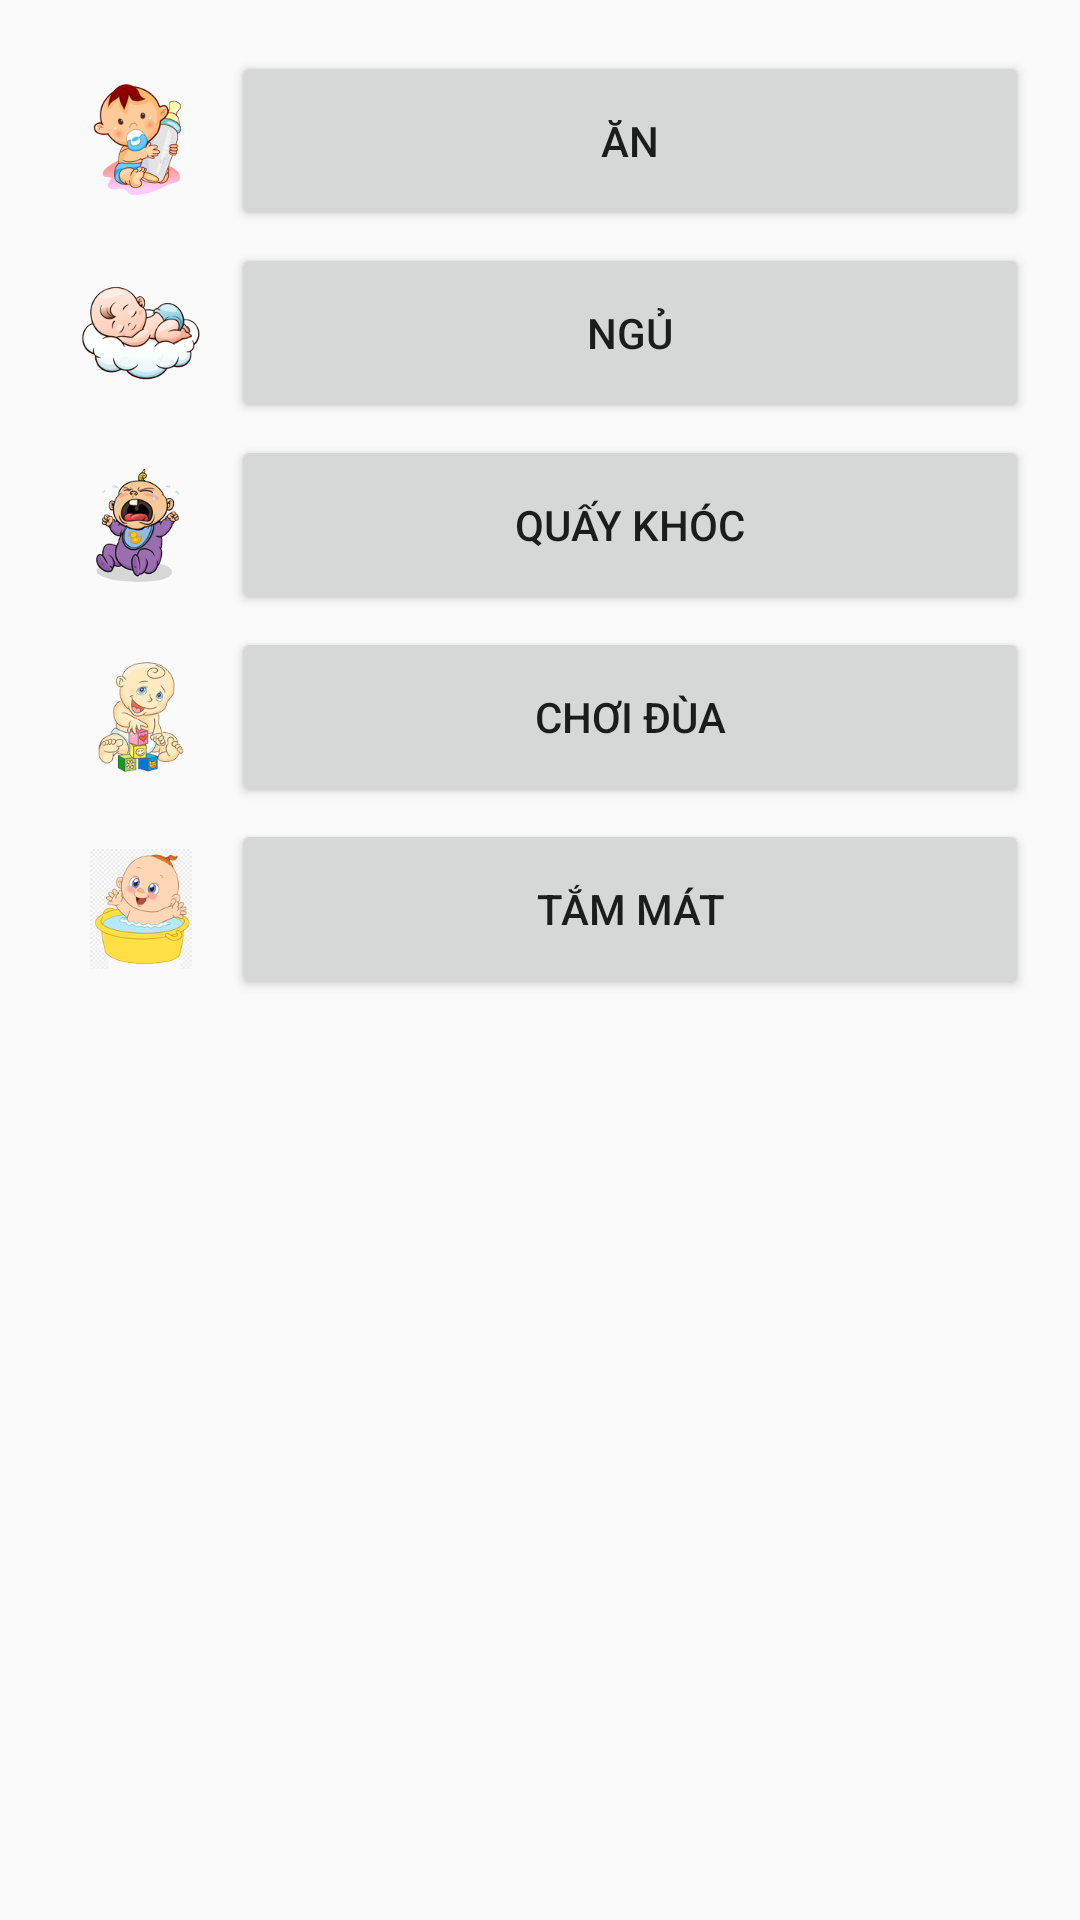

Produce the Android XML layout that renders to this screen, including the resource entries it uses.
<!-- AndroidManifest.xml: application theme AppTheme -->
<!-- res/layout/choose_action.xml -->
<?xml version="1.0" encoding="utf-8"?>
<LinearLayout xmlns:android="http://schemas.android.com/apk/res/android"
    android:layout_width="match_parent"
    android:layout_height="match_parent"
    android:orientation="vertical"
    android:padding="15dp">

    <LinearLayout
        android:layout_width="match_parent"
        android:layout_height="60dp"
        android:layout_margin="2dp"
        android:orientation="horizontal">

        <ImageView
            android:layout_width="60dp"
            android:layout_height="60dp"
            android:adjustViewBounds="true"
            android:clickable="false"
            android:enabled="false"
            android:paddingLeft="10dp"
            android:paddingTop="10dp"
            android:paddingRight="10dp"
            android:paddingBottom="10dp"
            android:scaleType="fitCenter"
            android:src="@drawable/drink" />

        <Button
            android:id="@+id/btn_eat"
            android:layout_width="match_parent"
            android:layout_height="match_parent"
            android:text="@string/ACTION_EAT" />

    </LinearLayout>

    <LinearLayout
        android:layout_width="match_parent"
        android:layout_height="60dp"
        android:layout_margin="2dp"
        android:orientation="horizontal">

        <ImageView
            android:layout_width="60dp"
            android:layout_height="60dp"
            android:adjustViewBounds="true"
            android:clickable="false"
            android:enabled="false"
            android:paddingLeft="10dp"
            android:paddingTop="10dp"
            android:paddingRight="10dp"
            android:paddingBottom="10dp"
            android:scaleType="fitCenter"
            android:src="@drawable/sleep" />

        <Button
            android:id="@+id/btn_sleep"
            android:layout_width="match_parent"
            android:layout_height="match_parent"
            android:text="@string/ACTION_SLEEP" />
    </LinearLayout>

    <LinearLayout
        android:layout_width="match_parent"
        android:layout_height="60dp"
        android:layout_margin="2dp"
        android:orientation="horizontal">

        <ImageView
            android:layout_width="60dp"
            android:layout_height="60dp"
            android:adjustViewBounds="true"
            android:clickable="false"
            android:enabled="false"
            android:paddingLeft="10dp"
            android:paddingTop="10dp"
            android:paddingRight="10dp"
            android:paddingBottom="10dp"
            android:scaleType="fitCenter"
            android:src="@drawable/cry" />

        <Button
            android:id="@+id/btn_cry"
            android:layout_width="match_parent"
            android:layout_height="match_parent"


            android:text="@string/ACTION_CRY" />
    </LinearLayout>

    <LinearLayout
        android:layout_width="match_parent"
        android:layout_height="60dp"
        android:layout_margin="2dp"
        android:orientation="horizontal">

        <ImageView
            android:layout_width="60dp"
            android:layout_height="60dp"
            android:adjustViewBounds="true"
            android:clickable="false"
            android:enabled="false"
            android:paddingLeft="10dp"
            android:paddingTop="10dp"
            android:paddingRight="10dp"
            android:paddingBottom="10dp"
            android:scaleType="fitCenter"
            android:src="@drawable/relax" />

        <Button
            android:id="@+id/btn_relax"
            android:layout_width="match_parent"
            android:layout_height="match_parent"
            android:text="@string/ACTION_RELAX" />
    </LinearLayout>

    <LinearLayout
        android:layout_width="match_parent"
        android:layout_height="60dp"
        android:layout_margin="2dp"
        android:orientation="horizontal">

        <ImageView
            android:layout_width="60dp"
            android:layout_height="60dp"
            android:adjustViewBounds="true"
            android:clickable="false"
            android:enabled="false"
            android:paddingLeft="10dp"
            android:paddingTop="10dp"
            android:paddingRight="10dp"
            android:paddingBottom="10dp"
            android:scaleType="fitCenter"
            android:src="@drawable/bath" />

        <Button
            android:id="@+id/btn_takebath"
            android:layout_width="match_parent"
            android:layout_height="match_parent"
            android:text="@string/ACTION_TAKE_BATH" />
    </LinearLayout>
</LinearLayout>
<!-- resources referenced by this layout -->
<resources>
  <!-- drawable bath: png bitmap (drawable, 27457 bytes) -->
  <!-- drawable cry: png bitmap (drawable, 28137 bytes) -->
  <!-- drawable drink: png bitmap (drawable, 29316 bytes) -->
  <!-- drawable relax: png bitmap (drawable, 30057 bytes) -->
  <!-- drawable sleep: png bitmap (drawable, 27033 bytes) -->
  <string name="ACTION_CRY"> Quấy khóc  </string>
  <string name="ACTION_EAT"> Ăn  </string>
  <string name="ACTION_RELAX"> Chơi đùa  </string>
  <string name="ACTION_SLEEP"> Ngủ  </string>
  <string name="ACTION_TAKE_BATH"> Tắm mát  </string>
  <style name="AppTheme" parent="Theme.AppCompat.Light.DarkActionBar">
          
          <item name="colorPrimary">@color/colorPrimary</item>
          <item name="colorPrimaryDark">@color/colorPrimaryDark</item>
          <item name="colorAccent">@color/colorAccent</item>
          <item name="android:windowNoTitle">true</item>
      </style>
  <!-- not gathered from this repository: default colours our renderer supplied (Android Studio template values) -->
  <color name="colorPrimary">#FF6200EE</color>
  <color name="colorPrimaryDark">#FF3700B3</color>
  <color name="colorAccent">#FF03DAC5</color>
</resources>
